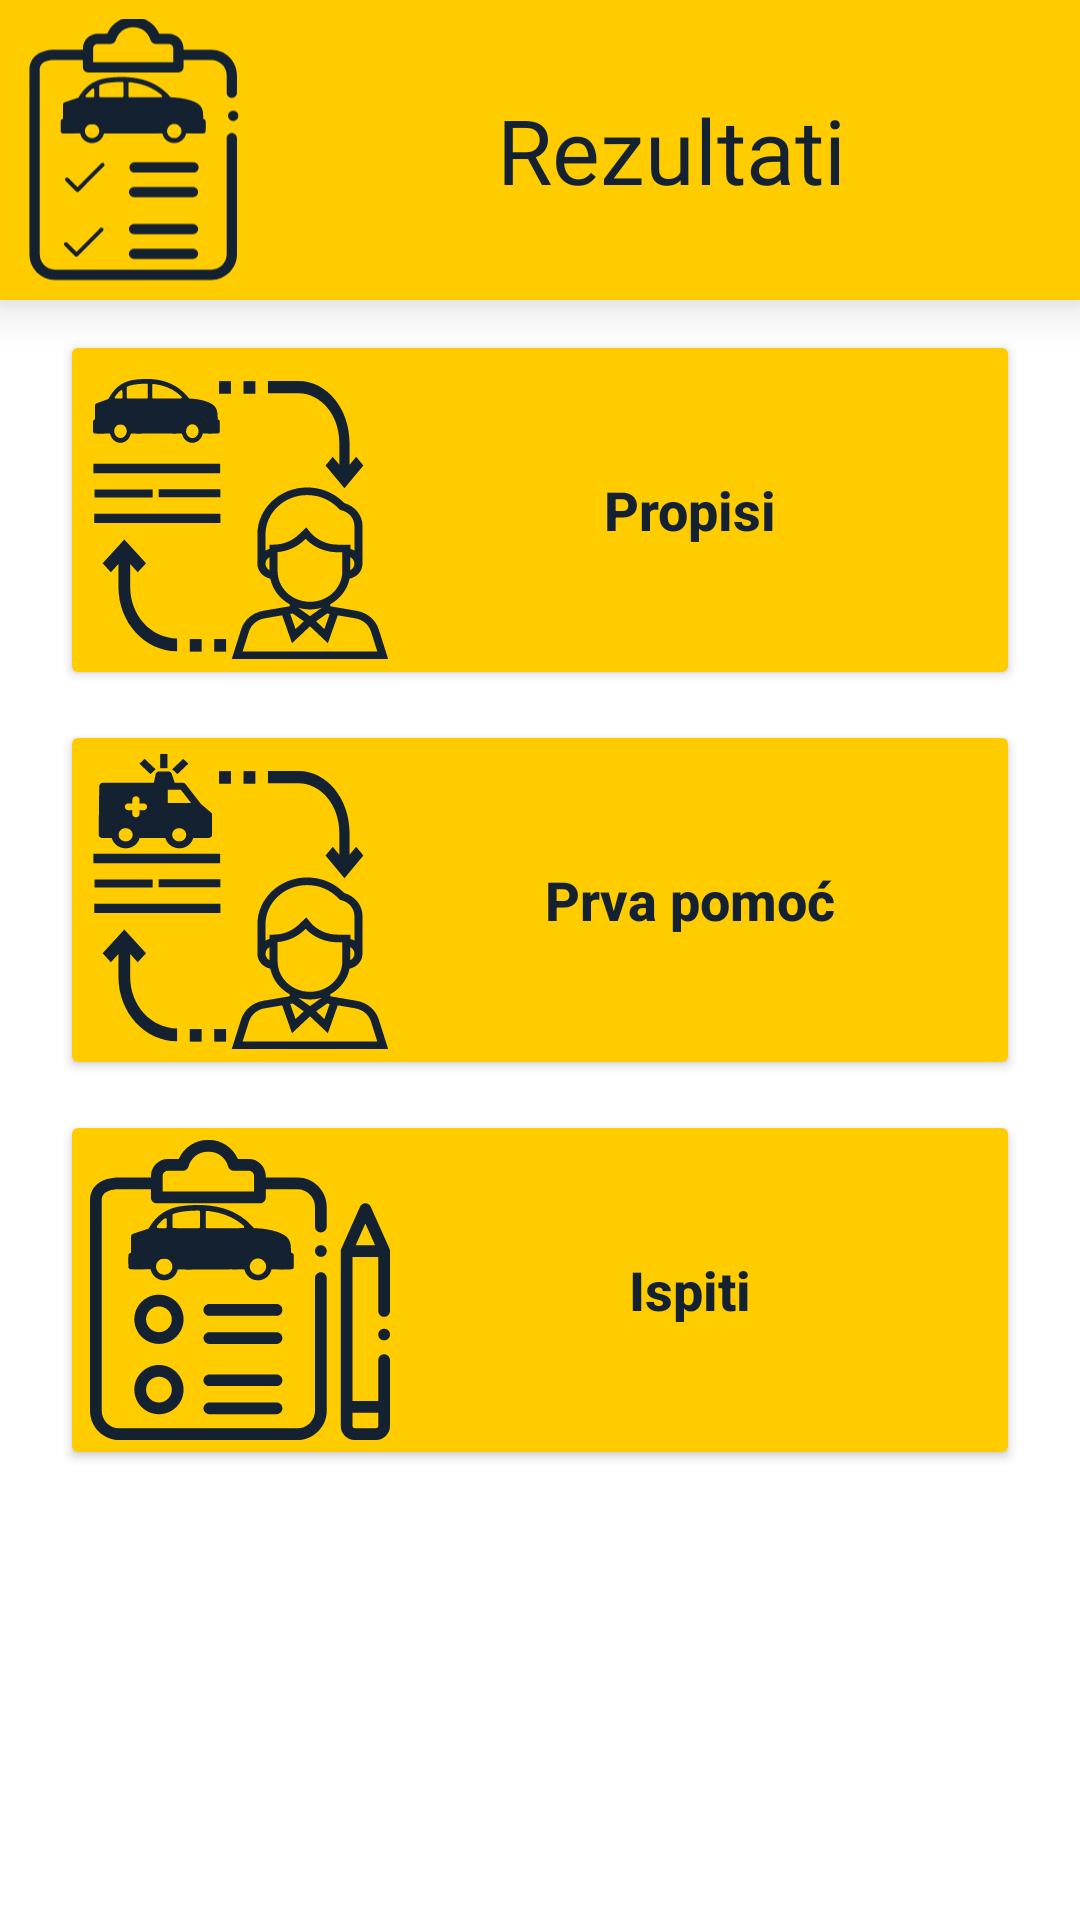

Reconstruct the res/layout file that produces this screen, plus the resources it refers to.
<!-- AndroidManifest.xml: application theme AppTheme -->
<!-- res/layout/activity_rezultati.xml -->
<?xml version="1.0" encoding="utf-8"?>
<ScrollView xmlns:android="http://schemas.android.com/apk/res/android"
    xmlns:app="http://schemas.android.com/apk/res-auto"
    xmlns:tools="http://schemas.android.com/tools"
    android:layout_width="match_parent"
    android:layout_height="match_parent"
    android:fillViewport="true"
    tools:context=".Rezultati">

    <androidx.constraintlayout.widget.ConstraintLayout
        android:layout_width="match_parent"
        android:layout_height="match_parent">

        <LinearLayout
            android:id="@+id/linearLayout24"
            android:layout_width="match_parent"
            android:layout_height="wrap_content"
            android:background="#ffcc00"
            android:elevation="10dp"
            android:orientation="horizontal"
            app:layout_constraintEnd_toEndOf="parent"
            app:layout_constraintStart_toStartOf="parent"
            app:layout_constraintTop_toTopOf="parent">

            <ImageView
                android:id="@+id/imageView2"
                android:layout_width="175dp"
                android:layout_height="match_parent"
                android:layout_weight="1"
                app:srcCompat="@drawable/rezultati_icon" />

            <TextView
                android:id="@+id/textView7"
                android:layout_width="match_parent"
                android:layout_height="match_parent"
                android:layout_weight="1"
                android:fontFamily="@font/bungee"
                android:gravity="center"
                android:text="Rezultati"
                android:textColor="#132131"
                android:textSize="30sp" />
        </LinearLayout>

        <LinearLayout
            android:layout_width="match_parent"
            android:layout_height="wrap_content"
            android:orientation="vertical"
            app:layout_constraintEnd_toEndOf="parent"
            app:layout_constraintStart_toStartOf="parent"
            app:layout_constraintTop_toBottomOf="@+id/linearLayout24">

            <Button
                android:id="@+id/btnPropisiRezultati"
                android:layout_width="match_parent"
                android:layout_height="wrap_content"
                android:layout_marginLeft="20dp"
                android:layout_marginTop="10dp"
                android:layout_marginRight="20dp"
                android:layout_weight="1"
                android:backgroundTint="#ffcc00"
                android:drawableLeft="@drawable/vjezba_propisi_icon"
                android:padding="10dp"
                android:text="Propisi"
                android:textAllCaps="false"
                android:textColor="#132131"
                android:textSize="18sp"
                android:textStyle="bold"
                android:transitionName="logo_image_propisi" />

            <Button
                android:id="@+id/btnPrvaPomocRezultati"
                android:layout_width="match_parent"
                android:layout_height="wrap_content"
                android:layout_marginLeft="20dp"
                android:layout_marginTop="10dp"
                android:layout_marginRight="20dp"
                android:layout_weight="1"
                android:backgroundTint="#ffcc00"
                android:drawableLeft="@drawable/vjezba_prva_pomoc_icon"
                android:padding="10dp"
                android:text="Prva pomoć"
                android:textAllCaps="false"
                android:textColor="#132131"
                android:textSize="18sp"
                android:textStyle="bold"
                android:transitionName="logo_image_prvapomoc" />

            <Button
                android:id="@+id/btnIspitiRezultati"
                android:layout_width="match_parent"
                android:layout_height="wrap_content"
                android:layout_marginLeft="20dp"
                android:layout_marginTop="10dp"
                android:layout_marginRight="20dp"
                android:layout_marginBottom="10dp"
                android:layout_weight="1"
                android:backgroundTint="#ffcc00"
                android:drawableLeft="@drawable/ispit_propisi_icon"
                android:padding="10dp"
                android:text="Ispiti"
                android:textAllCaps="false"
                android:textColor="#132131"
                android:textSize="18sp"
                android:textStyle="bold"
                android:transitionName="logo_image_ispiti" />
        </LinearLayout>

    </androidx.constraintlayout.widget.ConstraintLayout>
</ScrollView>
<!-- resources referenced by this layout -->
<resources>
  <!-- drawable ispit_propisi_icon: vector/xml drawable (drawable, 8811 chars, omitted) -->
  <!-- drawable rezultati_icon: vector/xml drawable (drawable, 8000 chars, omitted) -->
  <!-- drawable vjezba_propisi_icon: vector/xml drawable (drawable, 8223 chars, omitted) -->
  <!-- drawable vjezba_prva_pomoc_icon: vector/xml drawable (drawable, 5034 chars, omitted) -->
  <style name="AppTheme" parent="Theme.MaterialComponents.Light.NoActionBar">
          
          <item name="colorPrimary">#132131</item>
          <item name="colorPrimaryDark">@color/colorPrimaryDark</item>
          <item name="colorAccent">@color/colorAccent</item>
  
          <item name="android:windowContentTransitions">true</item>
  
          <item name="android:windowAnimationStyle">@style/CustomActivityAnimation</item>
  
      </style>
  <style name="CustomActivityAnimation" parent="@android:style/Animation.Activity">
      <item name="android:activityOpenEnterAnimation">@anim/slide_in_right</item>
      <item name="android:activityOpenExitAnimation">@anim/slide_out_left</item>
      <item name="android:activityCloseEnterAnimation">@anim/slide_in_left</item>
      <item name="android:activityCloseExitAnimation">@anim/slide_out_right</item>
  </style>
  <!-- not gathered from this repository: default colours our renderer supplied (Android Studio template values) -->
  <color name="colorPrimaryDark">#FF3700B3</color>
  <color name="colorAccent">#FF03DAC5</color>
</resources>
